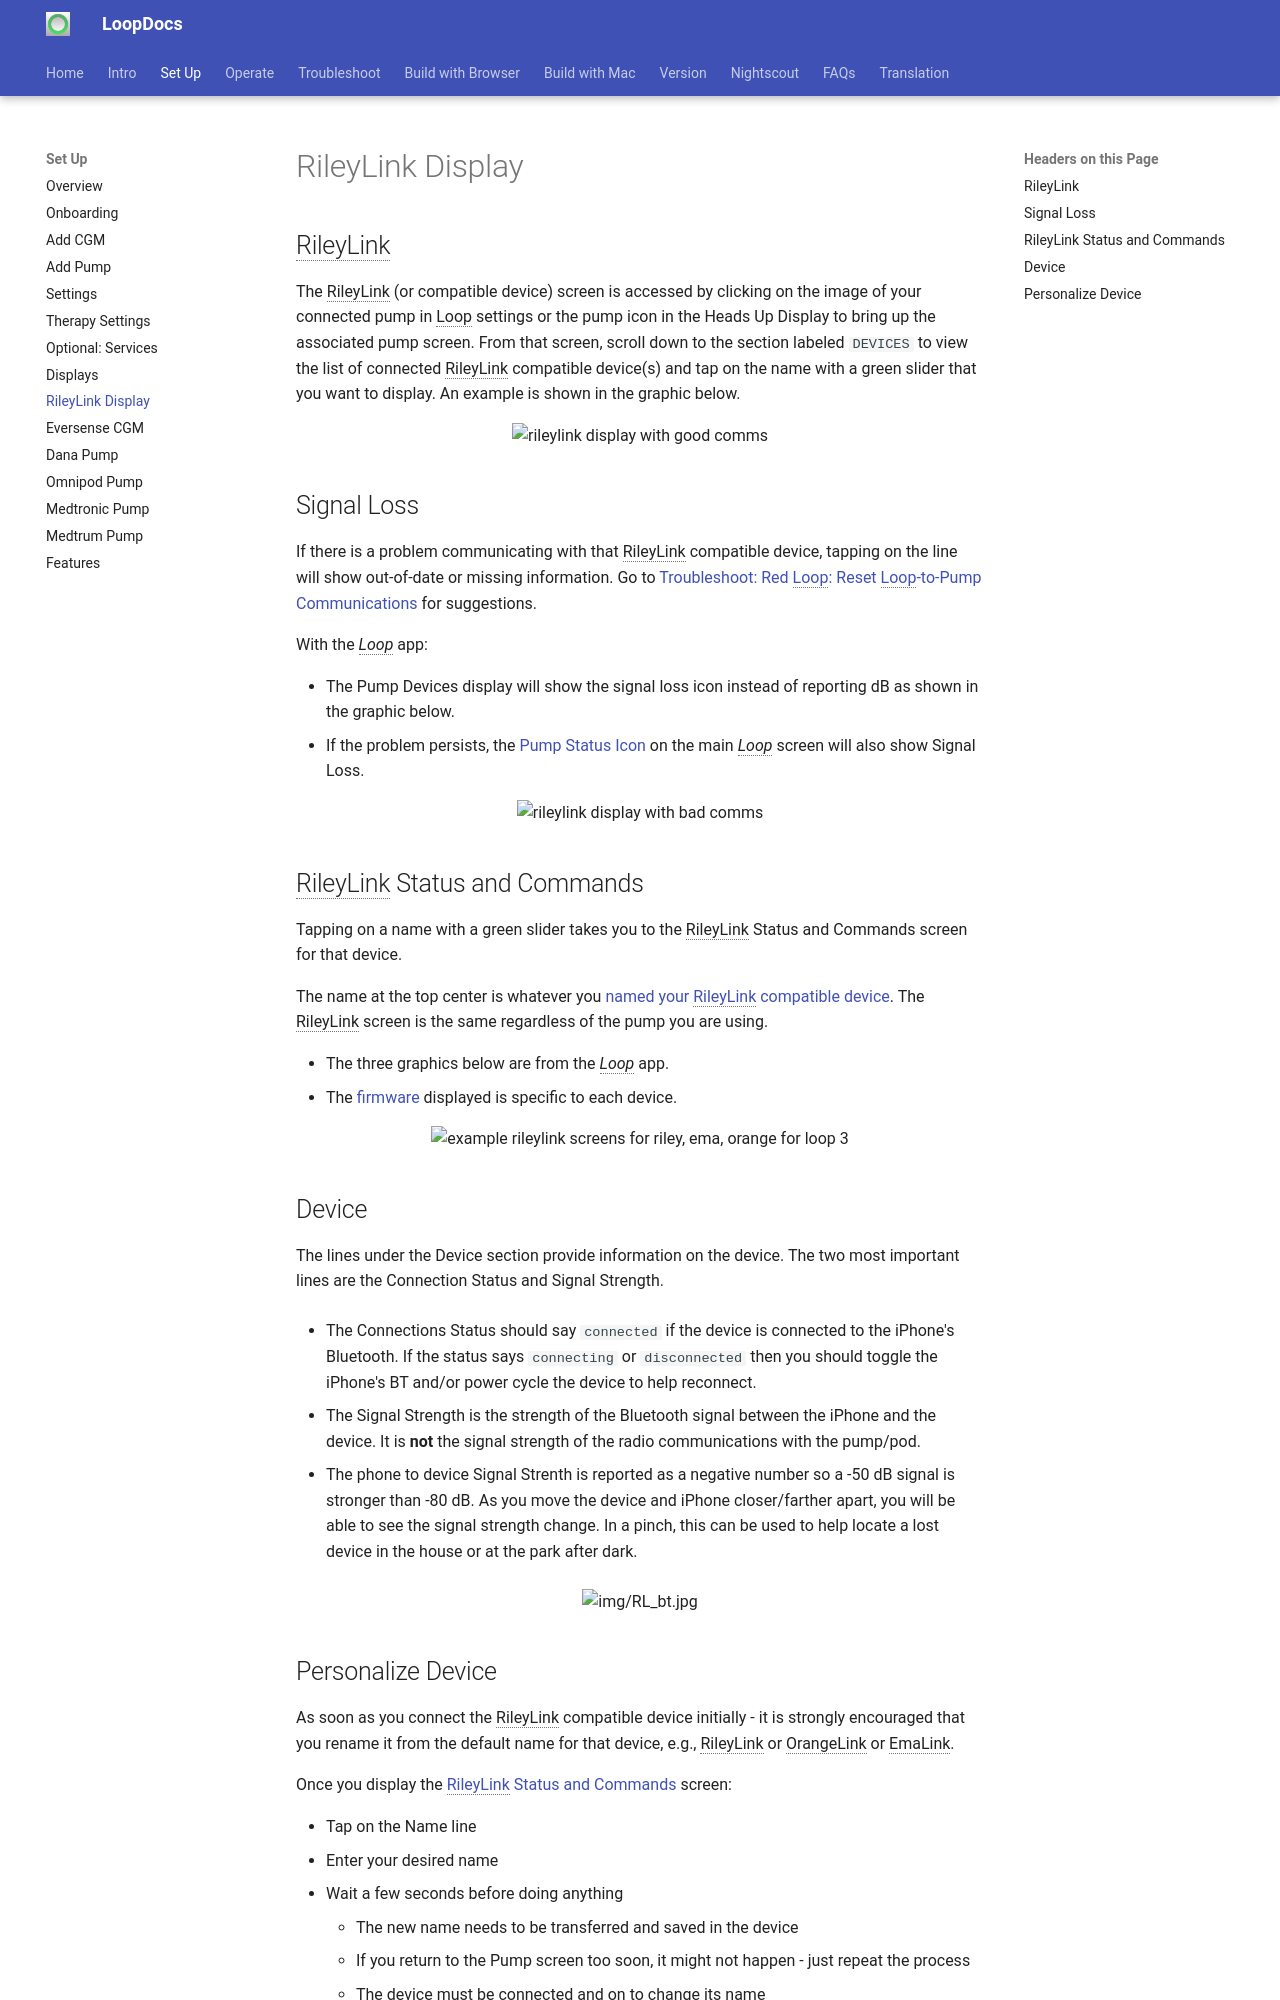

repository: LoopKit/loopdocs · page: pumps/rileylink/index.html · generator: mkdocs

## RileyLink

The RileyLink (or compatible device) screen is accessed by clicking on the image of your connected pump in Loop settings or the pump icon in the Heads Up Display to bring up the associated pump screen. From that screen, scroll down to the section labeled `DEVICES` to view the list of connected RileyLink compatible device(s) and tap on the name with a green slider that you want to display. An example is shown in the graphic below.

![rileylink display with good comms](img/pod-rl-comms-good.svg){width="300"}
{align="center"}

## Signal Loss

If there is a problem communicating with that RileyLink compatible device, tapping on the line will show out-of-date or missing information. Go to [Troubleshoot: Red Loop: Reset Loop-to-Pump Communications](../troubleshooting/red-loop.md#reset-loop-to-pump-communications) for suggestions.

With the *Loop* app:

* The Pump Devices display will show the signal loss icon instead of reporting dB as shown in the graphic below. 
* If the problem persists, the [Pump Status Icon](../setup/displays.md#pump-status-icon) on the main *Loop* screen will also show Signal Loss.

![rileylink display with bad comms](img/pod-rl-comms-bad.svg){width="300"}
{align="center"}

## RileyLink Status and Commands

Tapping on a name with a green slider takes you to the RileyLink Status and Commands screen for that device.

The name at the top center is whatever you [named your RileyLink compatible device](#personalize-device). The RileyLink screen is the same regardless of the pump you are using.

* The three graphics below are from the *Loop* app.
* The [firmware](../faqs/rileylink-faqs.md#firmware-version) displayed is specific to each device. 

![example rileylink screens for riley, ema, orange for loop 3](img/rl-comp-loop-3.svg){width="600"}
{align="center"}

## Device

The lines under the Device section provide information on the device. The two most important lines are the Connection Status and Signal Strength.

* The Connections Status should say `connected` if the device is connected to the iPhone's Bluetooth. If the status says `connecting` or `disconnected` then you should toggle the iPhone's BT and/or power cycle the device to help reconnect.

* The Signal Strength is the strength of the Bluetooth signal between the iPhone and the device.  It is **not** the signal strength of the radio communications with the pump/pod.  

* The phone to device Signal Strenth is reported as a negative number so a -50&nbsp;dB signal is stronger than -80&nbsp;dB. As you move the device and iPhone closer/farther apart, you will be able to see the signal strength change. In a pinch, this can be used to help locate a lost device in the house or at the park after dark.

![img/RL_bt.jpg](img/RL_bt.jpg){width="350"}
{align="center"}
